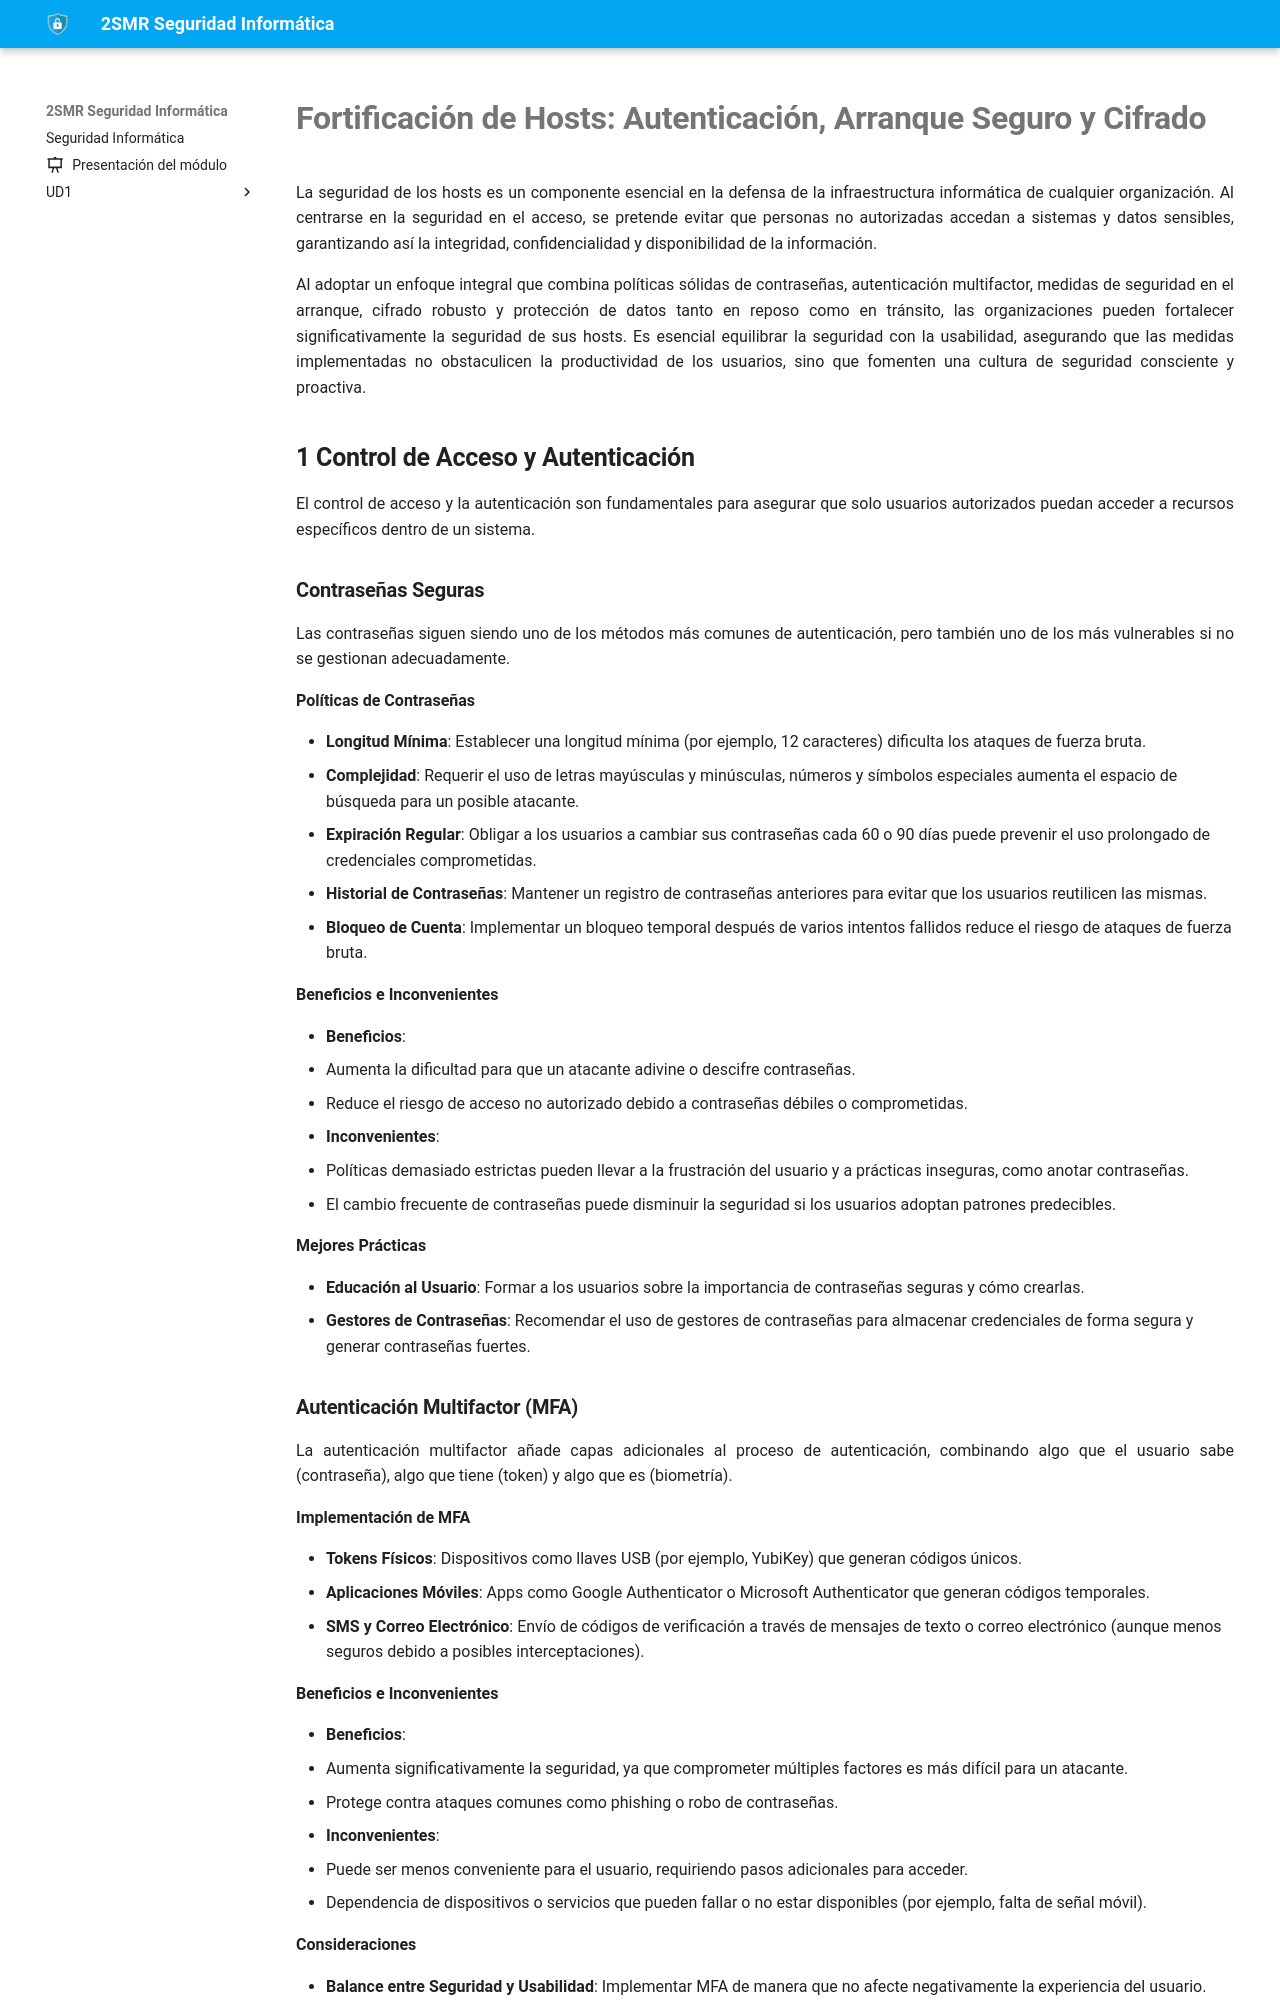

repository: fperezIES/SMR-SIN · page: UD4/1.seguridad_acceso.html · generator: mkdocs

# Fortificación de Hosts: Autenticación, Arranque Seguro y Cifrado

La seguridad de los hosts es un componente esencial en la defensa de la infraestructura informática de cualquier organización. Al centrarse en la seguridad en el acceso, se pretende evitar que personas no autorizadas accedan a sistemas y datos sensibles, garantizando así la integridad, confidencialidad y disponibilidad de la información. 

Al adoptar un enfoque integral que combina políticas sólidas de contraseñas, autenticación multifactor, medidas de seguridad en el arranque, cifrado robusto y protección de datos tanto en reposo como en tránsito, las organizaciones pueden fortalecer significativamente la seguridad de sus hosts. Es esencial equilibrar la seguridad con la usabilidad, asegurando que las medidas implementadas no obstaculicen la productividad de los usuarios, sino que fomenten una cultura de seguridad consciente y proactiva.

## 1 Control de Acceso y Autenticación

El control de acceso y la autenticación son fundamentales para asegurar que solo usuarios autorizados puedan acceder a recursos específicos dentro de un sistema.

### Contraseñas Seguras

Las contraseñas siguen siendo uno de los métodos más comunes de autenticación, pero también uno de los más vulnerables si no se gestionan adecuadamente.

**Políticas de Contraseñas**

- **Longitud Mínima**: Establecer una longitud mínima (por ejemplo, 12 caracteres) dificulta los ataques de fuerza bruta.
- **Complejidad**: Requerir el uso de letras mayúsculas y minúsculas, números y símbolos especiales aumenta el espacio de búsqueda para un posible atacante.
- **Expiración Regular**: Obligar a los usuarios a cambiar sus contraseñas cada 60 o 90 días puede prevenir el uso prolongado de credenciales comprometidas.
- **Historial de Contraseñas**: Mantener un registro de contraseñas anteriores para evitar que los usuarios reutilicen las mismas.
- **Bloqueo de Cuenta**: Implementar un bloqueo temporal después de varios intentos fallidos reduce el riesgo de ataques de fuerza bruta.

**Beneficios e Inconvenientes**

- **Beneficios**:
  - Aumenta la dificultad para que un atacante adivine o descifre contraseñas.
  - Reduce el riesgo de acceso no autorizado debido a contraseñas débiles o comprometidas.

- **Inconvenientes**:
  - Políticas demasiado estrictas pueden llevar a la frustración del usuario y a prácticas inseguras, como anotar contraseñas.
  - El cambio frecuente de contraseñas puede disminuir la seguridad si los usuarios adoptan patrones predecibles.

**Mejores Prácticas**

- **Educación al Usuario**: Formar a los usuarios sobre la importancia de contraseñas seguras y cómo crearlas.
- **Gestores de Contraseñas**: Recomendar el uso de gestores de contraseñas para almacenar credenciales de forma segura y generar contraseñas fuertes.
